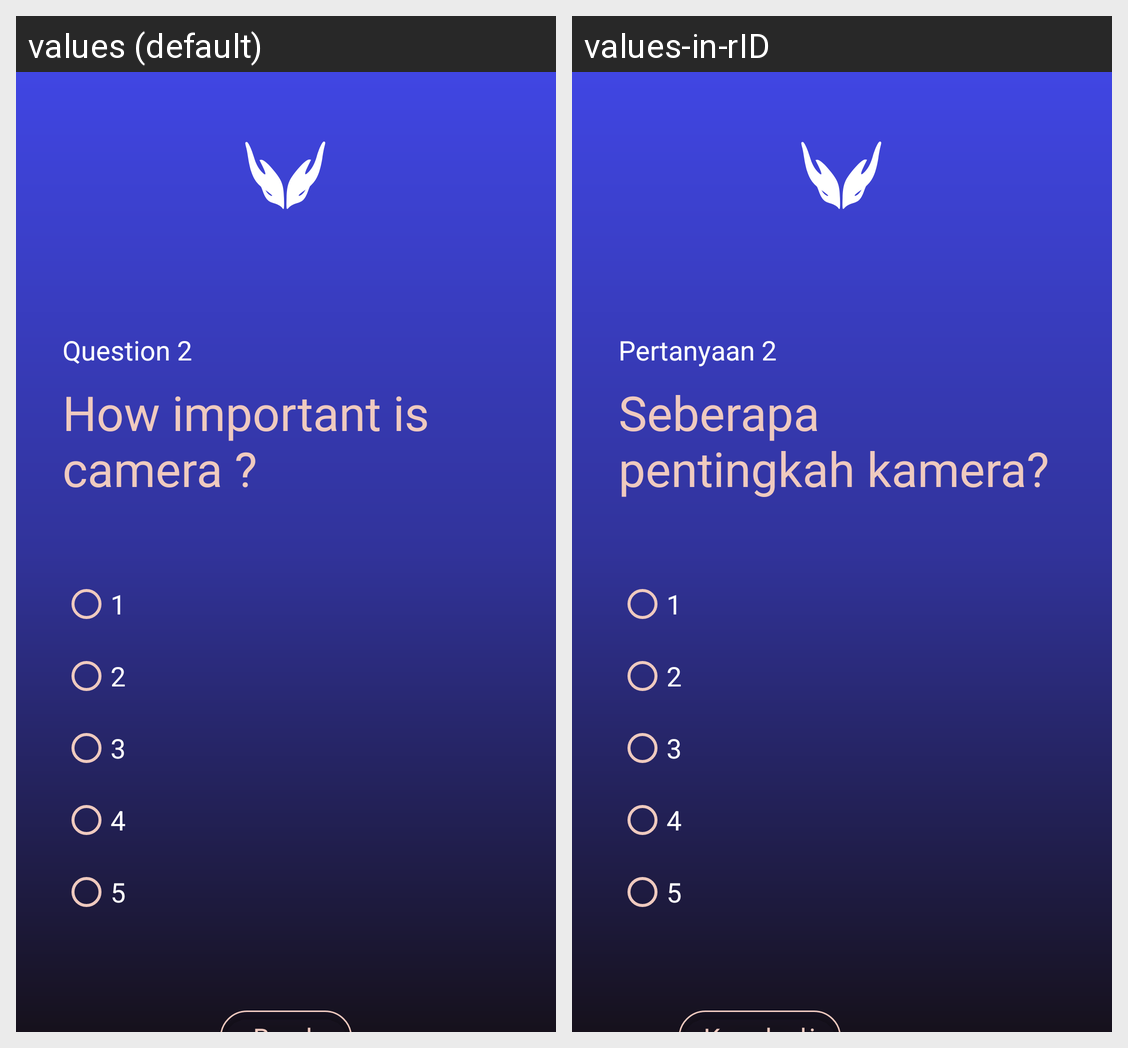

The same Android screen rendered under two of its app's locales, left to right. List the strings drawn on it with the default value and each locale's translation.
Android screen res/layout/fragment_quest2.xml rendered under 2 locales, left to right: values (default), values-in-rID. Device: Nexus 5 (rendered at 1080×1920; each locale shown at half size, 540×960, under a caption strip naming it); theme Theme.Auxilium.
Strings drawn on this screen, with the default value and each locale's value (text and hints the layout hard-codes, and strings that could not be matched under every locale, appear in the picture but are not listed):

question_2
  values: Question 2
  values-in-rID: Pertanyaan 2

how_important_is_camera
  values: How important is camera ?
  values-in-rID: Seberapa pentingkah kamera?

option_1
  values: 1
  values-in-rID: 1

option_2
  values: 2
  values-in-rID: 2

option_3
  values: 3
  values-in-rID: 3

option_4
  values: 4
  values-in-rID: 4

option_5
  values: 5
  values-in-rID: 5
